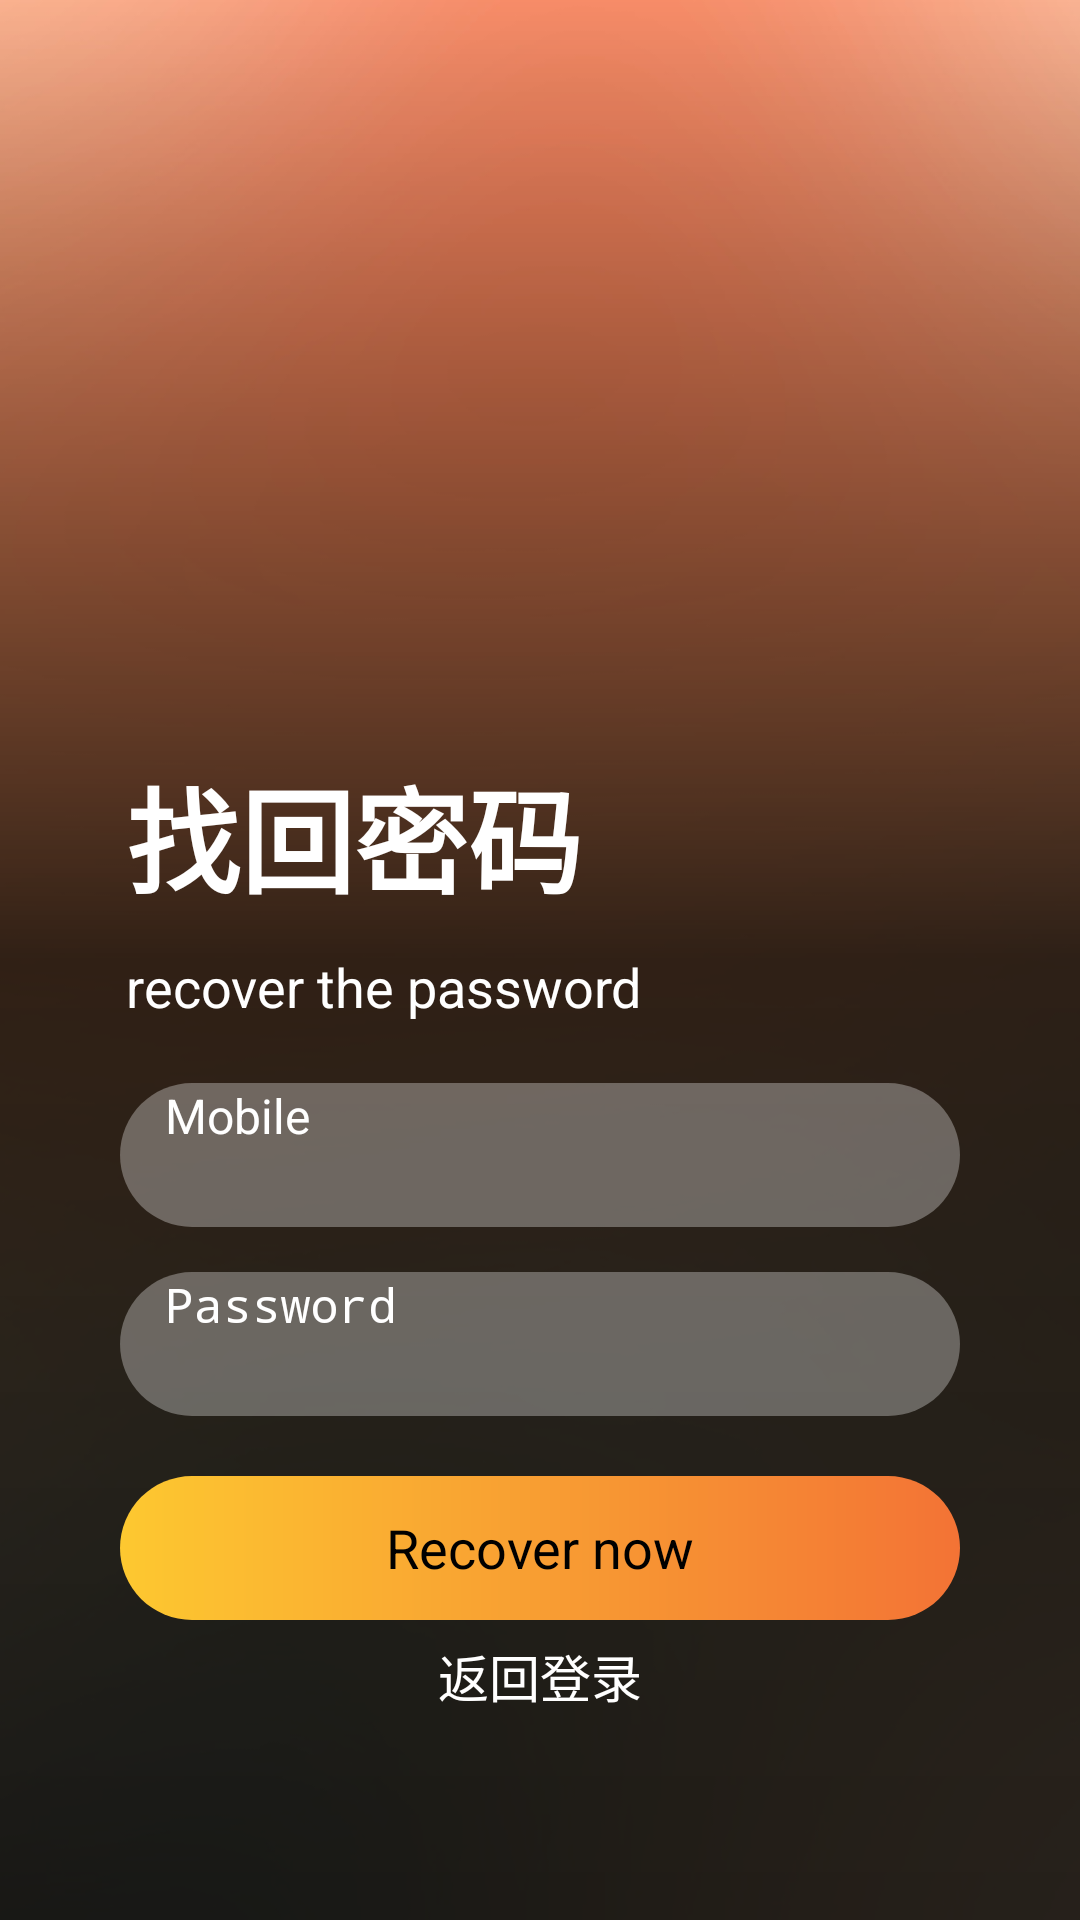

This screen was rendered from an Android layout file. Write that file and the resources it references.
<!-- AndroidManifest.xml: application theme Theme.Chat -->
<!-- res/layout/activity_recover.xml -->
<?xml version="1.0" encoding="utf-8"?>
<androidx.constraintlayout.widget.ConstraintLayout xmlns:android="http://schemas.android.com/apk/res/android"
    xmlns:app="http://schemas.android.com/apk/res-auto"
    xmlns:tools="http://schemas.android.com/tools"
    android:layout_width="match_parent"
    android:layout_height="match_parent"
    tools:context=".LoginActivity">

    <ImageView
        android:layout_width="match_parent"
        android:layout_height="match_parent"
        android:contentDescription="@string/app_name"
        android:scaleType="centerCrop"
        android:src="@drawable/background_image" />

    <View
        android:layout_width="match_parent"
        android:layout_height="match_parent"
        android:background="@drawable/background_for_sign_in_screen" />

    <TextView
        android:id="@+id/buttonRecover"
        android:layout_width="match_parent"
        android:layout_height="48dp"
        android:layout_marginStart="40dp"
        android:layout_marginEnd="40dp"
        android:layout_marginBottom="100dp"
        android:background="@drawable/background_for_sign_in_button"
        android:gravity="center"
        android:text="@string/recover_now"
        android:textAllCaps="false"
        android:textColor="@color/black"
        android:textSize="18sp"
        android:onClick="zhuce"
        app:layout_constraintBottom_toBottomOf="parent" />

    <EditText
        android:id="@+id/RecoverPassword"
        android:layout_width="match_parent"
        android:layout_height="48dp"
        android:layout_marginStart="40dp"
        android:layout_marginEnd="40dp"
        android:layout_marginBottom="20dp"
        android:background="@drawable/background_for_input"
        android:hint="@string/password"
        android:imeOptions="actionDone"
        android:importantForAutofill="no"
        android:inputType="textPassword"
        android:paddingStart="15dp"
        android:paddingEnd="15dp"
        android:textColor="@color/white"
        android:textColorHint="@color/white"
        android:textSize="16sp"
        app:layout_constraintBottom_toTopOf="@id/buttonRecover" />

    <EditText
        android:id="@+id/RecoverMobile"
        android:layout_width="match_parent"
        android:layout_height="48dp"
        android:layout_marginStart="40dp"
        android:layout_marginEnd="40dp"
        android:layout_marginBottom="15dp"
        android:background="@drawable/background_for_input"
        android:hint="@string/mobile"
        android:imeOptions="actionNext"
        android:importantForAutofill="no"
        android:inputType="number"
        android:paddingStart="15dp"
        android:paddingEnd="15dp"
        android:textColor="@color/white"
        android:textColorHint="@color/white"
        android:textSize="16sp"
        app:layout_constraintBottom_toTopOf="@id/RecoverPassword" />

    <TextView
        android:id="@+id/textRecover"
        android:layout_width="match_parent"
        android:layout_height="wrap_content"
        android:layout_marginStart="42dp"
        android:layout_marginEnd="42dp"
        android:layout_marginBottom="20dp"
        android:text="@string/recover_the_password"
        android:textColor="@color/white"
        android:textSize="18sp"
        app:layout_constraintBottom_toTopOf="@+id/RecoverMobile" />

    <TextView
        android:id="@+id/textWelcomeToRegister"
        android:layout_width="match_parent"
        android:layout_height="wrap_content"
        android:layout_marginStart="42dp"
        android:layout_marginEnd="42dp"
        android:layout_marginBottom="35dp"
        android:text="找回密码"
        android:textColor="@color/white"
        android:textSize="38sp"
        android:textStyle="bold"
        app:layout_constraintBottom_toBottomOf="@id/textRecover" />
    <TextView
        android:id="@+id/turn_to_login_button"
        android:layout_width="match_parent"
        android:layout_height="wrap_content"
        android:text="返回登录"
        android:textSize="17sp"
        android:gravity="center"
        android:textColor="@color/white"
        app:layout_constraintTop_toBottomOf="@id/buttonRecover"
        android:layout_marginTop="6dp"/>

</androidx.constraintlayout.widget.ConstraintLayout>
<!-- resources referenced by this layout -->
<resources>
  <color name="black">#FF000000</color>
  <color name="white">#FFFFFFFF</color>
  <!-- drawable background_for_input (drawable) -->
  <?xml version="1.0" encoding="utf-8"?>
  
  <shape xmlns:android="http://schemas.android.com/apk/res/android"
      android:shape="rectangle">
      <solid android:color="#50FFFFFF"/>
      <corners android:radius="50dp"/>
  </shape>
  <!-- drawable background_for_sign_in_button (drawable) -->
  <?xml version="1.0" encoding="utf-8"?>
  
  <shape xmlns:android="http://schemas.android.com/apk/res/android"
      android:shape="rectangle">
  
      <gradient
          android:angle="0"
          android:endColor="#F37335"
          android:startColor="#FDC830"/>
      <corners android:radius="50dp"/>
  
  </shape>
  <!-- drawable background_for_sign_in_screen (drawable) -->
  <?xml version="1.0" encoding="utf-8"?>
  
  <shape xmlns:android="http://schemas.android.com/apk/res/android"
      android:shape="rectangle">
      <gradient
          android:angle="90"
          android:centerColor="#CC000000"
          android:endColor="@android:color/transparent"
          android:startColor="#D6000000"/>
  </shape>
  <!-- drawable background_image: jpg bitmap (drawable, 37916 bytes) -->
  <string name="app_name">For Chat</string>
  <string name="mobile">Mobile</string>
  <string name="password">Password</string>
  <string name="recover_now">Recover now</string>
  <string name="recover_the_password">recover the password</string>
</resources>
